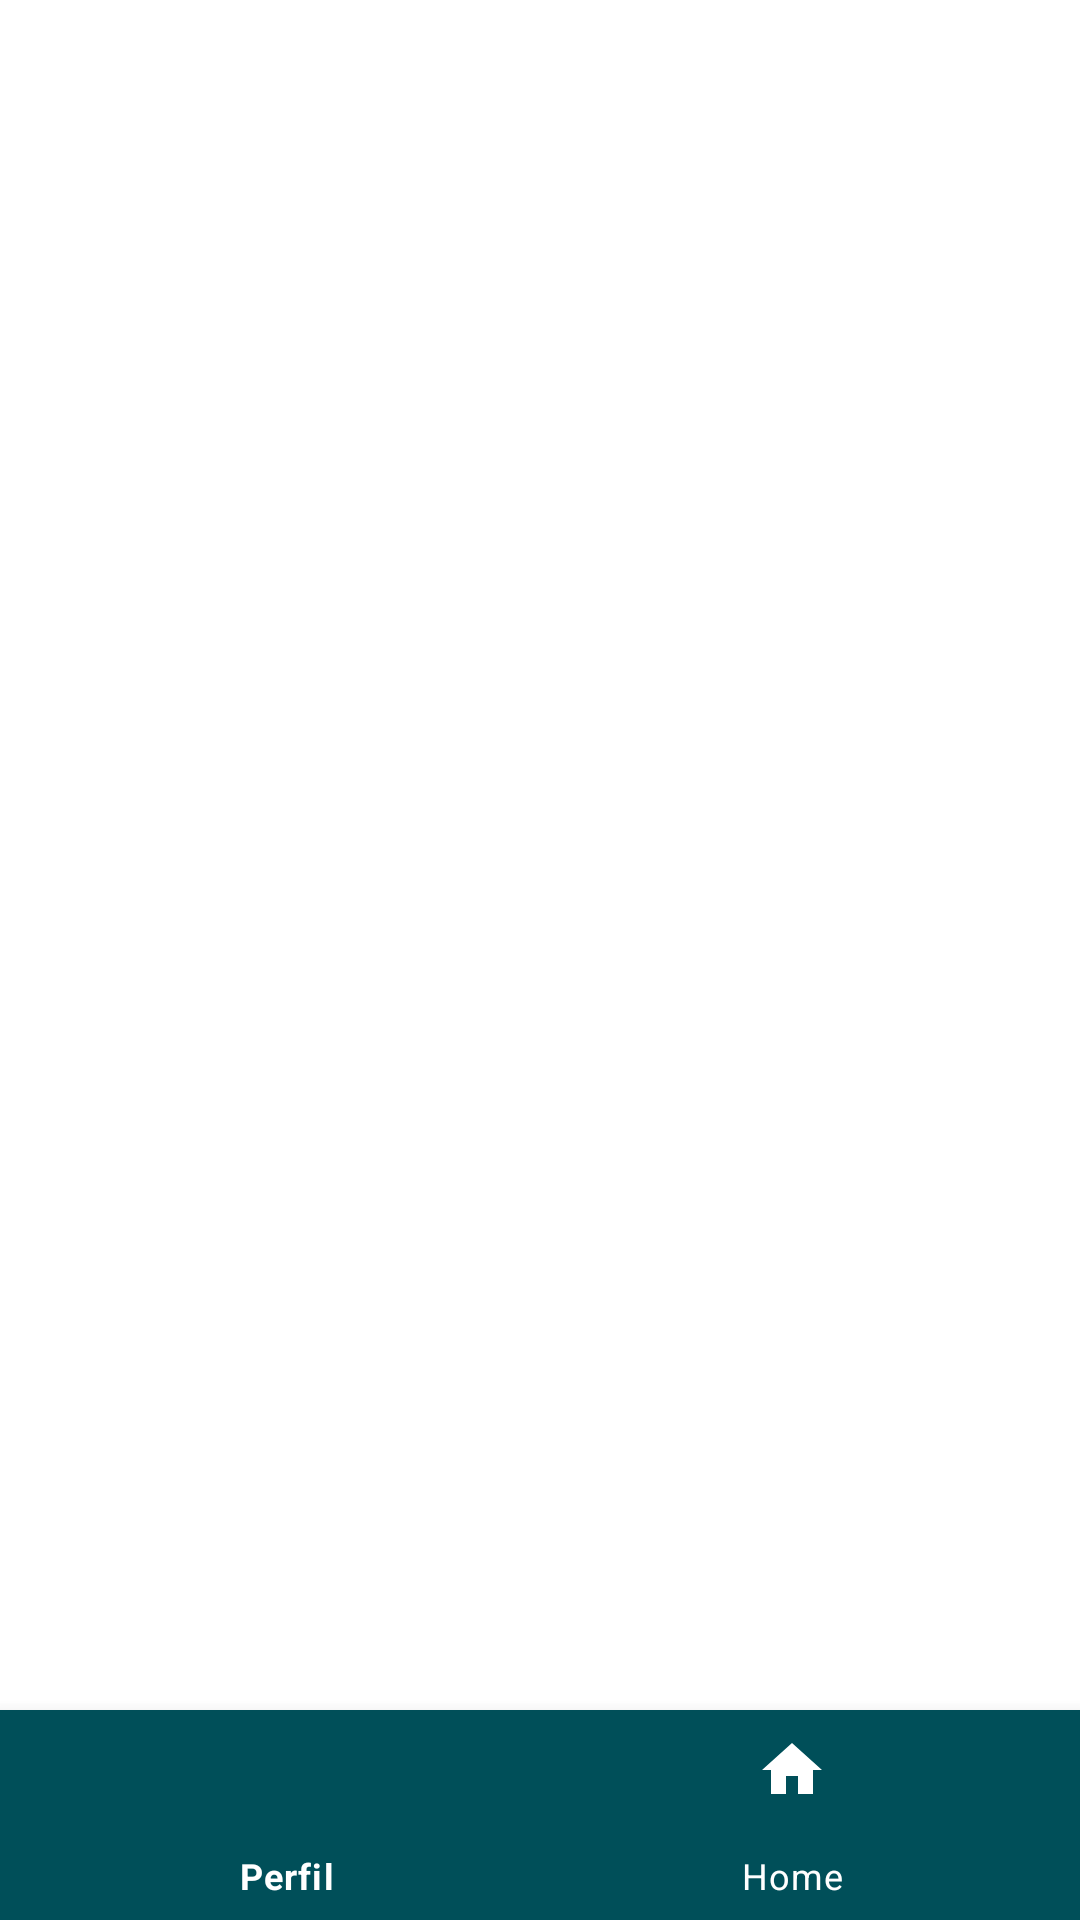

This screen was rendered from an Android layout file. Write that file and the resources it references.
<!-- AndroidManifest.xml: application theme Theme.REFINERIA -->
<!-- res/layout/activity_main.xml -->
<?xml version="1.0" encoding="utf-8"?>
<androidx.constraintlayout.widget.ConstraintLayout
    xmlns:android="http://schemas.android.com/apk/res/android"
    xmlns:tools="http://schemas.android.com/tools"
    xmlns:app="http://schemas.android.com/apk/res-auto"
    android:layout_width="match_parent"
    android:layout_height="match_parent"
    android:screenOrientation="portrait"
    tools:context=".MainActivity">

    <com.google.android.material.bottomnavigation.BottomNavigationView
        android:id="@+id/bottom_navigation"
        android:layout_width="match_parent"
        android:layout_height="70dp"
        android:background="@color/ColorNavbarPrincipal"
        app:itemIconTint="#ffff"
        app:itemTextColor="#ffff"
        app:layout_constraintBottom_toBottomOf="parent"
        app:layout_constraintEnd_toEndOf="parent"
        app:layout_constraintLeft_toLeftOf="parent"
        app:layout_constraintLeft_toRightOf="parent"
        app:menu="@menu/menu" />

    <FrameLayout
        android:id="@+id/fragment_container"
        android:layout_width="match_parent"
        android:layout_height="0dp"
        app:layout_constraintBottom_toTopOf="@+id/bottom_navigation"
        app:layout_constraintEnd_toEndOf="parent"
        app:layout_constraintStart_toStartOf="parent"
        app:layout_constraintTop_toTopOf="parent" />

  </androidx.constraintlayout.widget.ConstraintLayout>
<!-- resources referenced by this layout -->
<resources>
  <color name="ColorNavbarPrincipal">#004f59</color>
  <style name="Theme.REFINERIA" parent="Theme.MaterialComponents.Light.NoActionBar">
          
          <item name="colorPrimary">#00FFFFFF</item>
          <item name="android:textColorPrimary">@color/black</item>
          <item name="colorPrimaryVariant">@color/white</item>
          <item name="colorOnPrimary">#34495E</item>
          
          <item name="colorSecondary">@color/teal_200</item>
          <item name="colorSecondaryVariant">@color/teal_700</item>
          <item name="colorOnSecondary">@color/black</item>
          
          <item name="android:statusBarColor" tools:targetApi="l">?attr/colorPrimaryVariant</item>
          
      </style>
  <color name="black">#FF000000</color>
  <color name="white">#FFFFFFFF</color>
  <color name="teal_200">#FF03DAC5</color>
  <color name="teal_700">#FF018786</color>
</resources>
